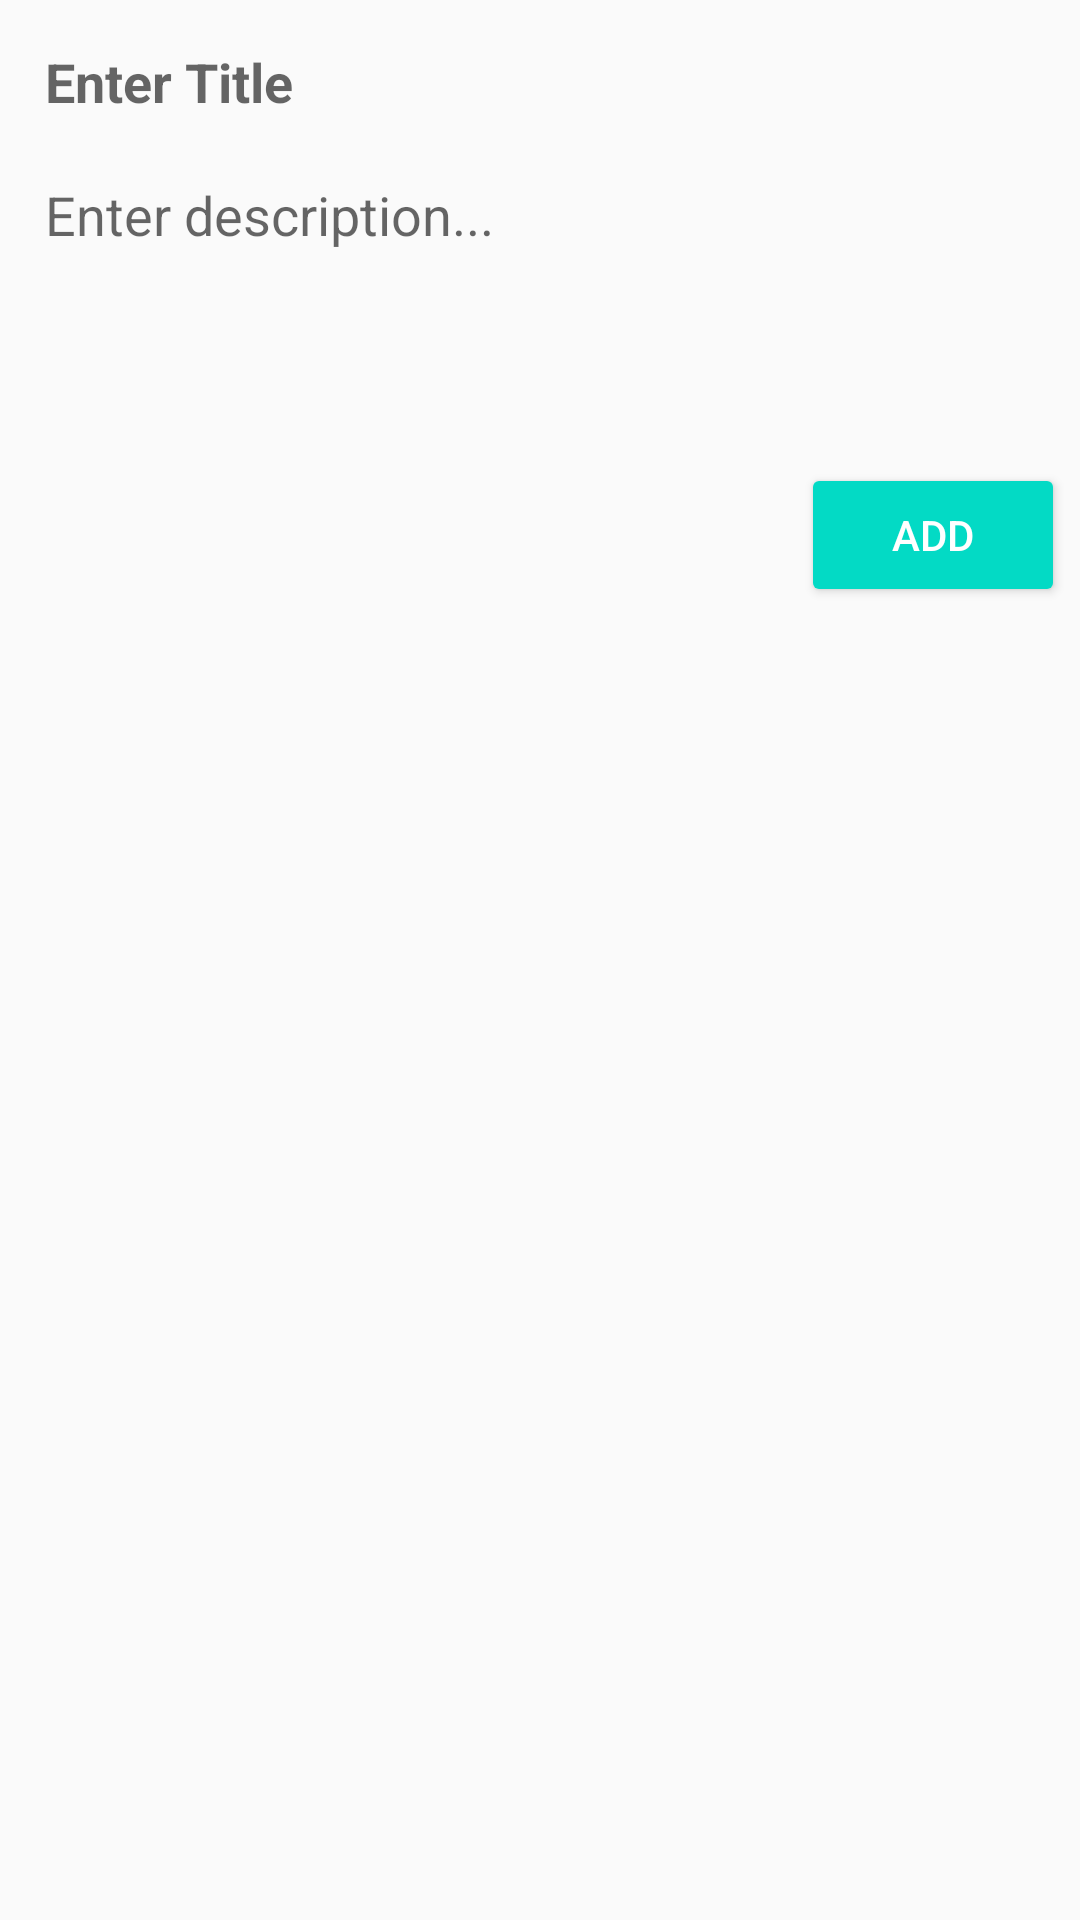

Write the Android layout XML for this screen, with the resource values it uses.
<!-- AndroidManifest.xml: application theme AppTheme -->
<!-- res/layout/activity_add_note.xml -->
<?xml version="1.0" encoding="utf-8"?>
<ScrollView xmlns:android="http://schemas.android.com/apk/res/android"
    xmlns:tools="http://schemas.android.com/tools"
    android:layout_width="match_parent"
    android:layout_height="match_parent"
    tools:context=".appunti.AddNoteActivity">

    <LinearLayout
        android:layout_width="match_parent"
        android:layout_height="wrap_content"
        android:orientation="vertical">

        <RelativeLayout
            android:layout_width="match_parent"
            android:layout_height="wrap_content"
            android:layout_margin="5dp">

            <LinearLayout
                android:layout_width="match_parent"
                android:layout_height="wrap_content"
                android:orientation="vertical">

                <EditText
                    android:id="@+id/titleEt"
                    android:layout_width="match_parent"
                    android:layout_height="wrap_content"
                    android:background="@null"
                    android:hint="Enter Title"
                    android:padding="10dp"
                    android:singleLine="true"
                    android:textStyle="bold" />

                <EditText
                    android:id="@+id/descEt"
                    android:layout_width="match_parent"
                    android:layout_height="wrap_content"
                    android:background="@null"
                    android:gravity="top"
                    android:hint="Enter description..."
                    android:minHeight="100dp"
                    android:padding="10dp" />
            </LinearLayout>
        </RelativeLayout>

        <Button
            android:id="@+id/addBtn"
            style="@style/Base.Widget.AppCompat.Button.Colored"
            android:layout_width="wrap_content"
            android:layout_height="wrap_content"
            android:layout_gravity="end"
            android:layout_marginEnd="5dp"
            android:layout_marginRight="5dp"
            android:onClick="addFunc"
            android:text="Add" />

    </LinearLayout>

</ScrollView>
<!-- resources referenced by this layout -->
<resources>
  <style name="AppTheme" parent="Theme.AppCompat.Light.NoActionBar">
          
          <item name="colorPrimary">@color/colorPrimary</item>
          <item name="colorPrimaryDark">@color/colorPrimaryDark</item>
          <item name="colorAccent">@color/colorAccent</item>
      </style>
  <!-- not gathered from this repository: default colours our renderer supplied (Android Studio template values) -->
  <color name="colorPrimary">#FF6200EE</color>
  <color name="colorPrimaryDark">#FF3700B3</color>
  <color name="colorAccent">#FF03DAC5</color>
</resources>
